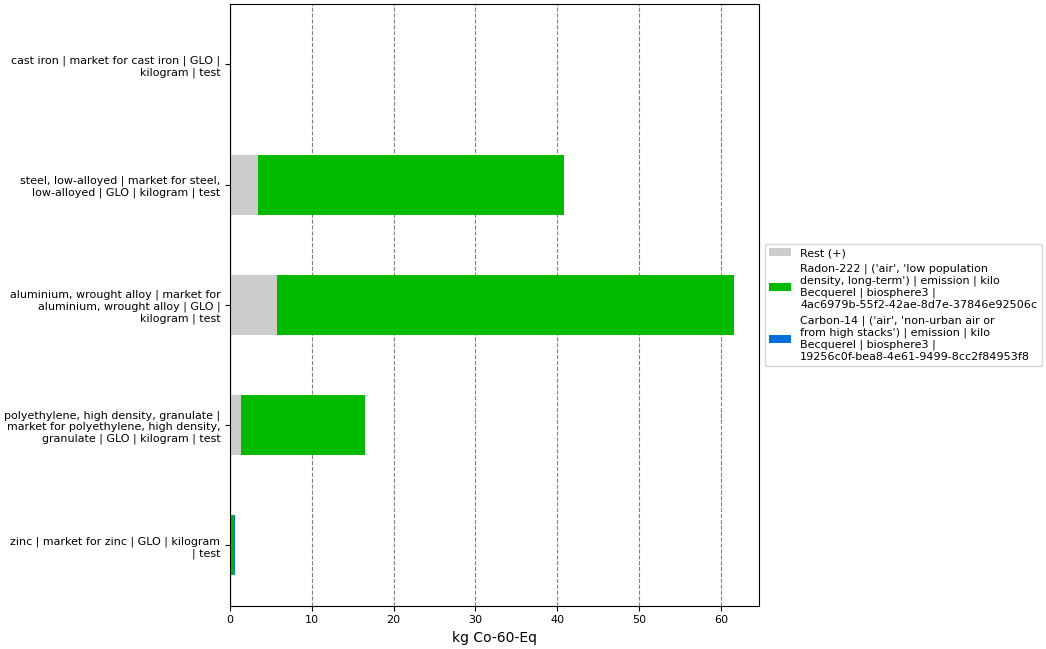

Data behind this chart, as committed beside it:
, index, name, categories, type, unit, database, code, cast iron | market for cast iron | GLO |…, steel, low-alloyed | market for steel, l…, aluminium, wrought alloy | market for al…, polyethylene, high density, granulate | …, zinc | market for zinc | GLO | kilogram …
0, Score, , , , , , , 0.1583, 40.8, 61.59, 16.47, 0.5764
1, Rest (+), , , , , , , 0.01311, 3.387, 5.69, 1.308, 0.02011
3, Radon-222 | ('air', 'low population dens…, Radon-222, ('air', 'low population density, long-te…, emission, kg Co-60-Eq, biosphere3, 4ac6979b-55f2-42ae-8d7e-37846e92506c, 0.1452, 37.41, 55.9, 15.17, 0.5236
4, Carbon-14 | ('air', 'non-urban air or fr…, Carbon-14, ('air', 'non-urban air or from high stac…, emission, kg Co-60-Eq, biosphere3, 19256c0f-bea8-4e61-9499-8cc2f84953f8, , , , , 0.03272
